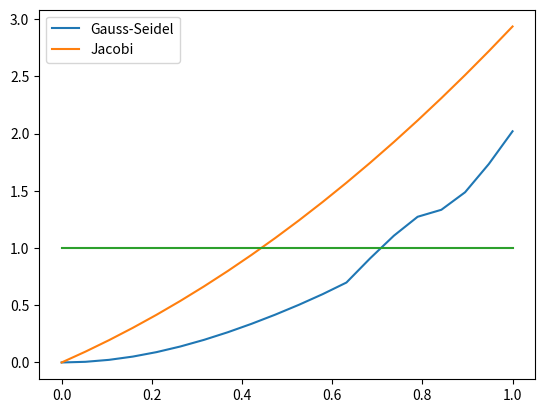
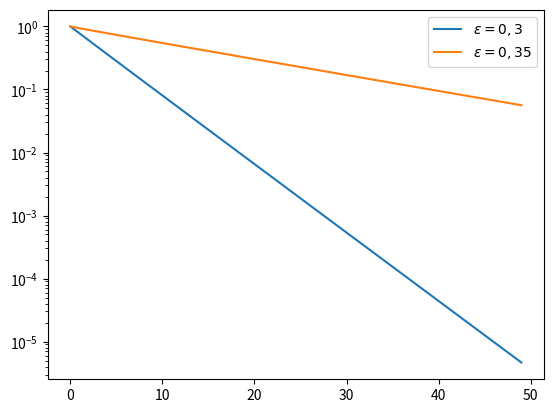

Write the Python code that produced these figures, in order.
# chargement des bibliothèques
import numpy as np

%matplotlib inline
import matplotlib.pyplot as plt

def systeme(n,epsilon):
    A=np.eye(n)
    i,j=np.indices(A.shape)
    A[i==j-1]=epsilon
    A[i==j+1]=epsilon
    A[i==j-2]=epsilon**2
    A[i==j+2]=epsilon**2
    b=np.dot(A,np.ones(n))
    return A,b

n=5

epsilon=0.3
A,b=systeme(n,epsilon)
D=np.diag(A)
if all(abs(D)>np.sum(abs(A-np.diag(D)),1)):
    print('La matrice est à diagonale dominante par lignes')
else:
    print('La matrice n\'est pas à diagonale dominante par lignes')

def gaussseidel(A,b,x0,tol,itermax):
# Résolution du système linéaire Ax=b par la méthode itérative de Gauss-Seidel.
# La matrice A du système doit être inversible et le second membre b doit être de taille compatible avec l'ordre de A.
# En entrée :
# le tableau x0 contient le premier terme de la suite des vecteurs itérés,
# le réel tol est la tolérance utilisée pour le critère d'arrêt,
# l'entier itermax est le nombre maximal d'itérations autorisées.
# En sortie :  
# le tableau x contient la solution approchée obtenue,
# l'entier iter contient le nombre d'itérations nécessaires pour atteindre la convergence,
# le réel relnr contient la norme du résidu relatif à la dernière itération.
    m,n=A.shape
    if n!=m:
        raise ValueError('La matrice doit être carrée.')
    # initialisation
    iter=0
    x=x0.copy()
    r=b-np.dot(A,x)
    nr0=np.linalg.norm(r)
    relnr=np.linalg.norm(r)/nr0
    while (relnr>tol) and (iter<itermax):
        iter=iter+1
        for i in range(n):
            r[i]=r[i]/A[i,i]
            for j in range(i+1,n):
                r[j]=r[j]-A[j,i]*r[i]
            x[i]=x[i]+r[i]
        r=b-np.dot(A,x)
        relnr=np.linalg.norm(r)/nr0
    if (relnr>tol):
        print('Nombre maximum d\'itérations atteint sans que le critère d\'arrêt soit satisfait.')
    return [x,iter,relnr]

x0=np.zeros(n)
tol=1e-10
itermax=1e3
[x,iter,res]=gaussseidel(A,b,x0,tol,itermax)
print('Solution approchée obtenue après',iter,'itérations :',x)

def jacobi(A,b,x0,tol,itermax):
# Résolution du système linéaire Ax=b par la méthode itérative de Jacobi.
# La matrice A du système doit être inversible et le second membre b doit être de taille compatible avec l'ordre de A.
# En entrée :
# le tableau x0 contient le premier terme de la suite des vecteurs itérés,
# le réel tol est la tolérance utilisée pour le critère d'arrêt,
# l'entier itermax est le nombre maximal d'itérations autorisées.
# En sortie :
# le tableau x contient la solution approchée obtenue,
# l'entier iter contient le nombre d'itérations nécessaires pour atteindre la convergence,
# le réel relnr contient la norme du résidu relatif à la dernière itération.
    m,n=A.shape
    if n!=m:
        raise ValueError('La matrice doit être carrée.')
    # initialisation
    iter=0
    x=x0.copy()
    r=b-np.dot(A,x)
    nr0=np.linalg.norm(r)
    relnr=np.linalg.norm(r)/nr0
    while (relnr>tol) and (iter<itermax):
        iter=iter+1
        for i in range(n):
            x[i]=x[i]+r[i]/A[i,i]
        r=b-np.dot(A,x)
        relnr=np.linalg.norm(r)/nr0
    if (relnr>tol):
        print('Nombre maximum d\'itérations atteint sans que le critère d\'arrêt soit satisfait.')
    return [x,iter,relnr]

[x,iter,res]=jacobi(A,b,x0,tol,itermax)
print('Solution approchée obtenue après',iter,'itérations :',x)

tabepsilon=np.linspace(0,1,20)
rayon_spectral_GS,rayon_spectral_J=np.zeros(tabepsilon.shape[0]),np.zeros(tabepsilon.shape[0])
for k in range(tabepsilon.shape[0]):
    A,b=systeme(n,tabepsilon[k])
    B_GS=-np.dot(np.linalg.inv(np.tril(A)),np.triu(A,1))
    [valp,vectp]=np.linalg.eig(B_GS)
    rayon_spectral_GS[k]=max(abs(valp))
    B_J=-np.dot(np.diag(1./np.diag(A)),(np.tril(A,-1)+np.triu(A,1)))
    [valp,vectp]=np.linalg.eig(B_J)
    rayon_spectral_J[k]=max(abs(valp))

fig=plt.figure()
plt.plot(tabepsilon,rayon_spectral_GS,label='Gauss-Seidel')
plt.plot(tabepsilon,rayon_spectral_J,label='Jacobi')
plt.plot(tabepsilon,np.ones(tabepsilon.shape[0]))
plt.legend()

A,b=systeme(n,0.5)
x0=np.zeros(n)
[x,iter,res]=gaussseidel(A,b,x0,tol,itermax)
print('Solution approchée obtenue après',iter,'itérations :',x)

def jacobi_res(A,b,x0,tol,itermax):
# Résolution du système linéaire Ax=b par la méthode itérative de Jacobi.
# La matrice A du système doit être inversible et le second membre b doit être de taille compatible avec l'ordre de A.
# En entrée :
# le tableau x0 contient le premier terme de la suite des vecteurs itérés,
# le réel tol est la tolérance utilisée pour le critère d'arrêt,
# l'entier itermax est le nombre maximal d'itérations autorisées.
# En sortie :
# le tableau x contient la solution approchée obtenue,
# l'entier iter contient le nombre d'itérations nécessaires pour atteindre la convergence,
# le tableau res contient la norme du résidu relatif à chaque itération.
    m,n=A.shape
    if n!=m:
        raise ValueError('La matrice doit être carrée.')
    res=np.zeros(itermax)
    # initialisation
    iter=0
    x=x0.copy()
    r=b-np.dot(A,x)
    nr0=np.linalg.norm(r)
    relnr=np.linalg.norm(r)/nr0
    while (relnr>tol) and (iter<itermax):
        res[iter]=relnr
        iter=iter+1
        for i in range(n):
            x[i]=x[i]+r[i]/A[i,i]
        r=b-np.dot(A,x)
        relnr=np.linalg.norm(r)/nr0
    if (relnr>tol):
        print('Nombre maximum d\'itérations atteint sans que le critère d\'arrêt soit satisfait.');
    return [x,iter,res]

n=100
x0=np.zeros(n)
itermax=50

A,b=systeme(n,0.3)
[x,iter,res1]=jacobi_res(A,b,x0,tol,itermax)

A,b=systeme(n,0.35)
[x,iter,res2]=jacobi_res(A,b,x0,tol,itermax)

fig=plt.figure()
plt.semilogy(res1,label='$\\varepsilon=0,3$')
plt.semilogy(res2,label='$\\varepsilon=0,35$')
plt.legend()